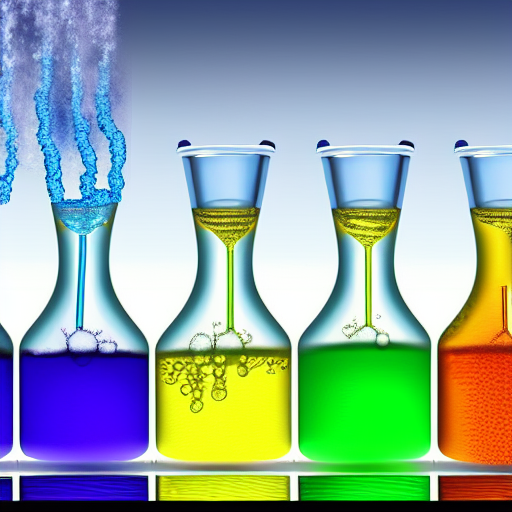
Generation parameters embedded in this image by AUTOMATIC1111 Stable Diffusion web UI or a fork of it (Forge, ...) (PNG 'parameters' text chunk):
a background photo of an interesting chemical reaction in a school laboratory, water, intricated, highly detailed
Negative prompt: boring, normal, blurry
Steps: 50, Sampler: Euler a, CFG scale: 13, Seed: 132240993, Size: 512x512, Model hash: a9263745, Batch size: 2, Batch pos: 1